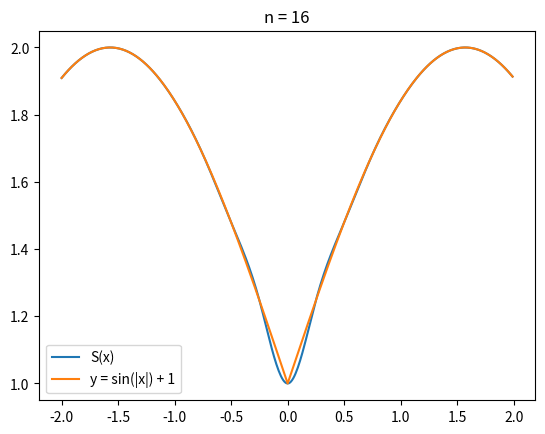

This figure's Python source:
import numpy as np
import matplotlib.pyplot as plt

def f1(x):
    return x * np.sin(x)

def f2(x):
    return np.sin(np.abs(x)) + 1

def df1(x):
    return 2 * np.cos(x) - x * np.sin(x)

def df2(x):
    if x > 0:
        return -np.sin(x)
    elif x < 0:
        return -np.sin(-x)
    else:
        return 0

def separated_differences(x, func):
    n = len(x)
    sd = np.zeros((n, n))
    y = func(x)
    for i in range(n):
        sd[i, 0] = y[i]
    for j in range(1, n):
        for i in range(n - j):
            sd[i, j] = (sd[i + 1, j - 1] - sd[i, j - 1]) / (x[i + j] - x[i])
    return sd

def bracket(xi):
    if xi > 0:
        return f"(x - {xi})"
    elif xi < 0:
        return f"(x + {abs(xi)})"
    else:
        return "x"

def newton_polynomial_2(x, sd):
    a0, a1, a2 = sd[0, 0], sd[0, 1], sd[0, 2]
    sign1 = "+" if a1 >= 0 else "-"
    sign2 = "+" if a2 >= 0 else "-"
    a1 = abs(a1)
    a2 = abs(a2)
    term1 = bracket(x[0])
    term2 = bracket(x[1])
    print("Аналитическое представление многочлена Ньютона 2-й степени:")
    print(f"P2(x) = {a0} {sign1} {a1}{term1} {sign2} {a2}{term1}{term2}")

def newton_value(x, sd, t):
    n = len(x)
    result = sd[0, 0]
    coef_x = 1.0
    for i in range(1, n):
        coef_x *= (t - x[i - 1])
        result += sd[0, i] * coef_x
    return result

def chebyshev_nodes(a, b, n):
    n += 1
    return np.array([
        (a + b) / 2 + ((b - a) / 2) * np.cos(np.pi * (2 * k + 1) / (2 * n))
        for k in range(n)
    ])

def findMaxInRow(row, colon_num):
    maxInd = colon_num
    for j in range(colon_num, len(row)):
        if np.abs(row[j]) > np.abs(row[maxInd]):
            maxInd = j
    return maxInd

def gauss(n, aC, bC):
    a = aC.copy().astype(float)
    b = bC.copy().astype(float)
    for m in range(n - 1):
        j = findMaxInRow(a[m], m)
        if j != m:
            a[:, [m, j]] = a[:, [j, m]]
        for k in range(m + 1, n):
            l = a[k][m] / a[m][m]
            for j in range(m, n):
                a[k][j] -= l * a[m][j]
            b[k] -= l * b[m]
    x = np.zeros(n)
    for i in reversed(range(n)):
        s = 0.0
        for j in range(i + 1, n):
            s += a[i][j] * x[j]
        x[i] = (b[i] - s) / a[i][i]
    return x

def spline(x, y, sd, n, m0, mn):
    h = np.zeros(n - 1)
    for i in range(n - 1):
        h[i] = x[i + 1] - x[i]
    A = np.zeros((n, n))
    b = np.zeros(n)
    A[0][0] = 1
    b[0] = m0
    for i in range(1, n - 1):
        A[i][i - 1] = h[i - 1]
        A[i][i] = 2 * (h[i - 1] + h[i])
        A[i][i + 1] = h[i]
        b[i] = 6 * ((y[i + 1] - y[i]) / h[i] - (y[i] - y[i - 1]) / h[i - 1])
    A[n - 1][n - 1] = 1
    b[n - 1] = mn
    gamma = gauss(n, A, b)
    splineCoef = np.zeros((n - 1, 4))
    for i in range(n - 1):
        h_i = x[i + 1] - x[i]
        splineCoef[i][0] = y[i]
        splineCoef[i][1] = (y[i + 1] - y[i]) / h_i - h_i * (2 * gamma[i] + gamma[i + 1]) / 6
        splineCoef[i][2] = gamma[i] / 2
        splineCoef[i][3] = (gamma[i + 1] - gamma[i]) / (6 * h_i)
    return splineCoef

def findSplineIndex(a, b, t, n):
    h = (b - a) / (n - 1)
    index = int((t - a) // h)
    if index >= n - 1:
        index = n - 2
    if index < 0:
        index = 0
    return index

def splineValue(coef, x, t, a, b):
    i = findSplineIndex(a, b, t, len(x))
    dx = t - x[i]
    return coef[i][0] + coef[i][1] * dx + coef[i][2] * dx**2 + coef[i][3] * dx**3

n = 16
a = -2
b = 2

x = np.arange(a, b, 0.01)

f = f2
df = df2

nodes = np.linspace(a, b, n + 1)

sd = separated_differences(nodes, f)

spline_ = spline(nodes, f(nodes), sd, n + 1, df(a), df(b))

spline_values = [splineValue(spline_, nodes, t, a, b) for t in x]

plt.title(f'n = {n}')
plt.plot(x, spline_values, label='S(x)')
plt.plot(x, f(x), label='y = sin(|x|) + 1')
plt.legend()
plt.show()
